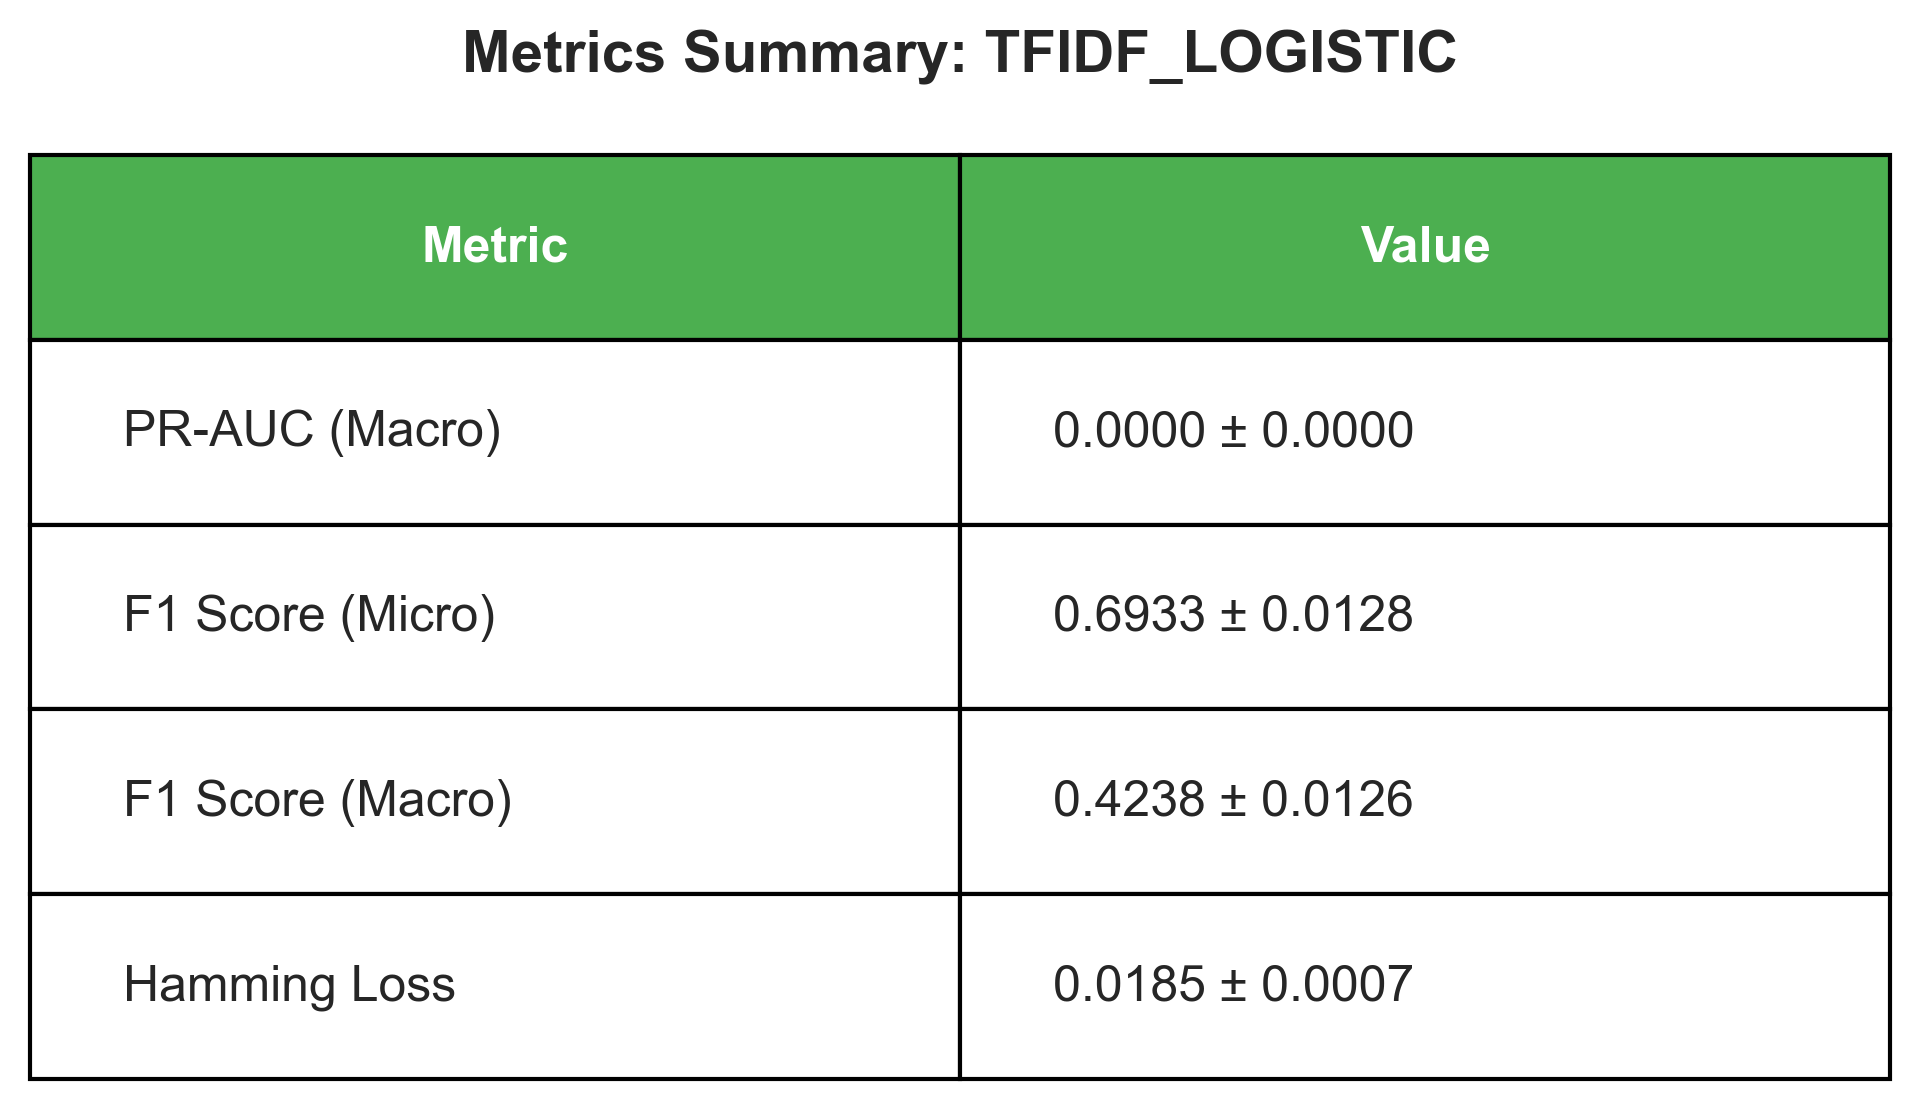

The file beside this chart, header and first rows:
Metric, Mean, Std
PR-AUC (Macro), 0.0, 0.0
F1 Score (Micro), 0.6933, 0.01276
F1 Score (Macro), 0.4238, 0.01259
Hamming Loss, 0.01852, 0.0006576
